Run: headless pygame with SDL's dummy video driver; simulated clock (each Clock.tick advances the game by its frame time, no real sleeping); random seed 0; keys injected as events and as key.get_pressed() state; no mouse input.
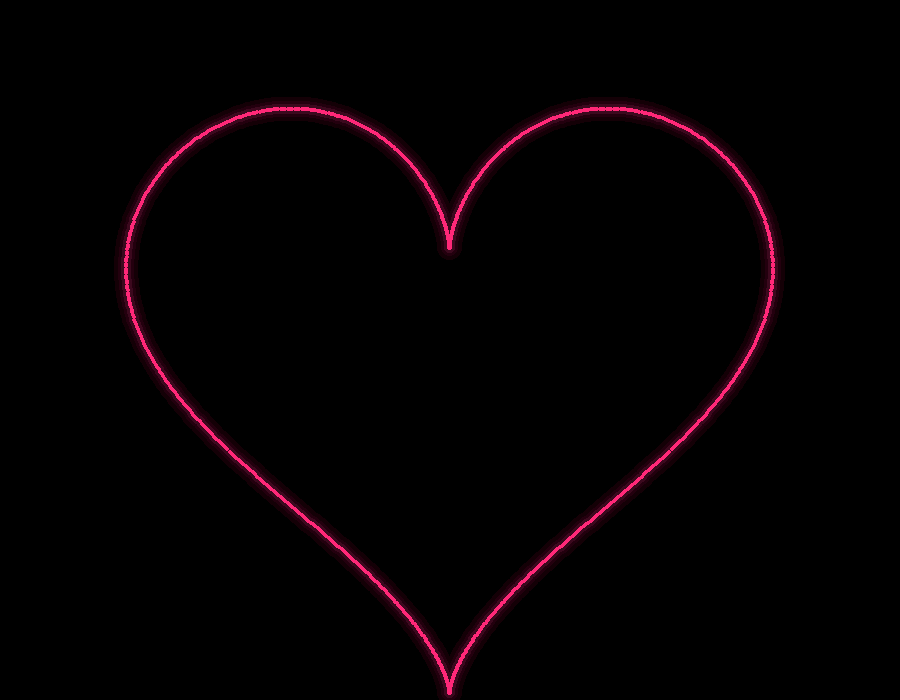
Frame 1 of 4 · flips 1–60 · no input
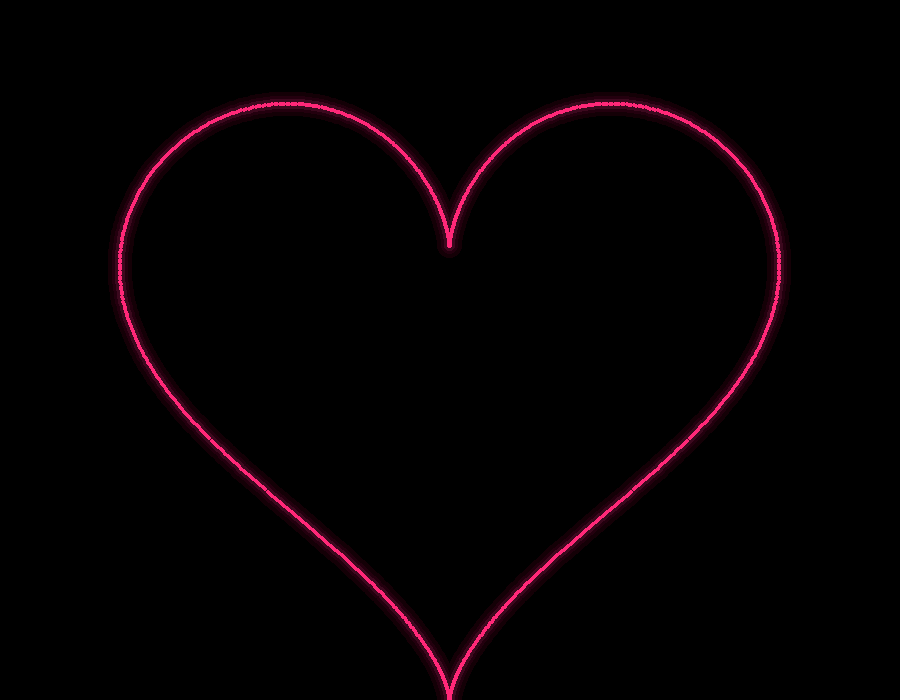
Frame 2 of 4 · flips 61–180 · tapped SPACE, RETURN · held RIGHT (→), D
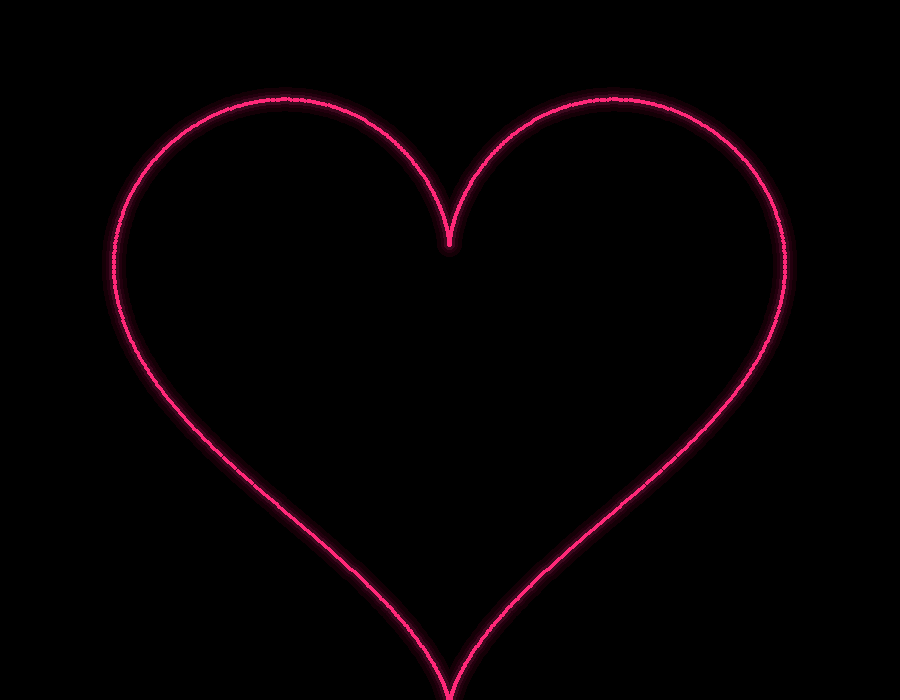
Frame 3 of 4 · flips 181–300 · held DOWN (↓), S
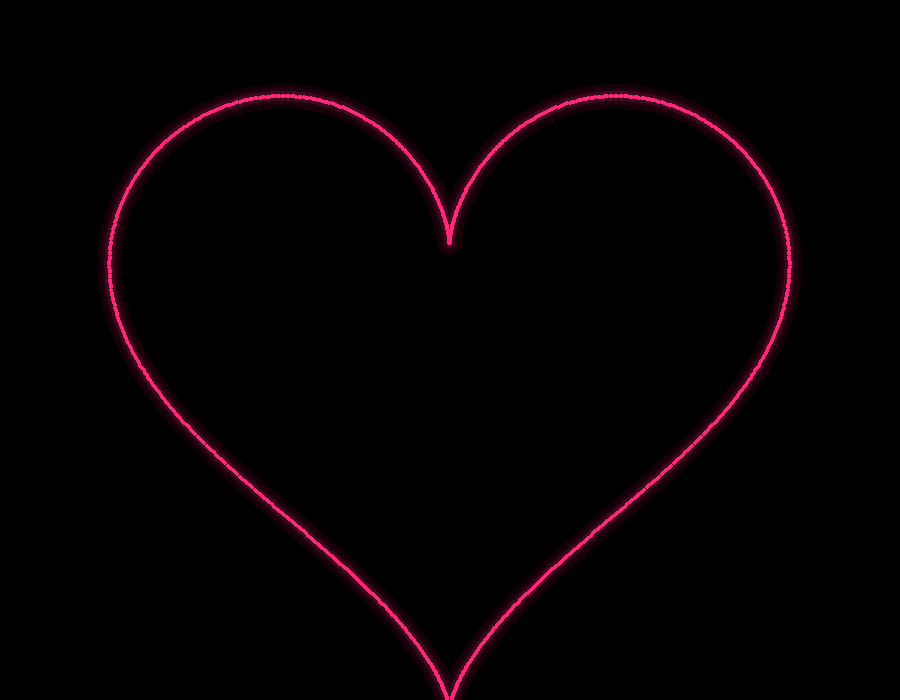
Frame 4 of 4 · flips 301–420 · held LEFT (←), A, UP (↑), W

The pygame program that drew these frames:

import pygame
import math

# ==========================================
# 1. INITIALIZE
# ==========================================

pygame.init()

WIDTH = 900
HEIGHT = 700

screen = pygame.display.set_mode((WIDTH, HEIGHT))

pygame.display.set_caption("Python ❤️ Glowing Heart")

clock = pygame.time.Clock()


# ==========================================
# 2. COLORS
# ==========================================

BLACK = (0, 0, 0)

HEART_COLOR = (255, 40, 120)


# ==========================================
# 3. HEART EQUATION
# ==========================================

def heart_x(t, scale):

    return scale * 16 * math.sin(t) ** 3


def heart_y(t, scale):

    return scale * (
        13 * math.cos(t)
        - 5 * math.cos(2 * t)
        - 2 * math.cos(3 * t)
        - math.cos(4 * t)
    )


# ==========================================
# 4. CREATE HEART POINTS
# ==========================================

def create_heart(scale):

    points = []

    center_x = WIDTH // 2
    center_y = HEIGHT // 2

    for i in range(1000):

        t = (2 * math.pi * i) / 1000

        x = center_x + heart_x(t, scale)

        y = center_y - heart_y(t, scale)

        points.append((x, y))

    return points


# ==========================================
# 5. CREATE TRANSPARENT GLOW SURFACE
# ==========================================

glow_surface = pygame.Surface(
    (WIDTH, HEIGHT),
    pygame.SRCALPHA
)


# ==========================================
# 6. MAIN LOOP
# ==========================================

running = True

time_value = 0


while running:

    # --------------------------------------
    # EVENTS
    # --------------------------------------

    for event in pygame.event.get():

        if event.type == pygame.QUIT:

            running = False


    # --------------------------------------
    # TIME
    # --------------------------------------

    time_value += 0.05


    # --------------------------------------
    # HEART PULSE
    # --------------------------------------

    pulse = math.sin(time_value) * 1.5

    scale = 20 + pulse


    # --------------------------------------
    # CREATE HEART
    # --------------------------------------

    heart_points = create_heart(scale)


    # --------------------------------------
    # CLEAR SCREEN
    # --------------------------------------

    screen.fill(BLACK)


    # ======================================
    # CLEAR GLOW SURFACE
    # ======================================

    glow_surface.fill((0, 0, 0, 0))


    # ======================================
    # OUTER GLOW
    # ======================================

    for point in heart_points:

        pygame.draw.circle(
            glow_surface,
            (255, 0, 80, 20),
            (int(point[0]), int(point[1])),
            12
        )


    # ======================================
    # SECOND GLOW
    # ======================================

    for point in heart_points:

        pygame.draw.circle(
            glow_surface,
            (255, 0, 100, 35),
            (int(point[0]), int(point[1])),
            8
        )


    # ======================================
    # INNER GLOW
    # ======================================

    for point in heart_points:

        pygame.draw.circle(
            glow_surface,
            (255, 40, 130, 60),
            (int(point[0]), int(point[1])),
            5
        )


    # ======================================
    # DRAW GLOW
    # ======================================

    screen.blit(
        glow_surface,
        (0, 0)
    )


    # ======================================
    # MAIN HEART
    # ======================================

    for point in heart_points:

        pygame.draw.circle(
            screen,
            HEART_COLOR,
            (int(point[0]), int(point[1])),
            2
        )


    # ======================================
    # UPDATE SCREEN
    # ======================================

    pygame.display.flip()

    clock.tick(60)


pygame.quit()
